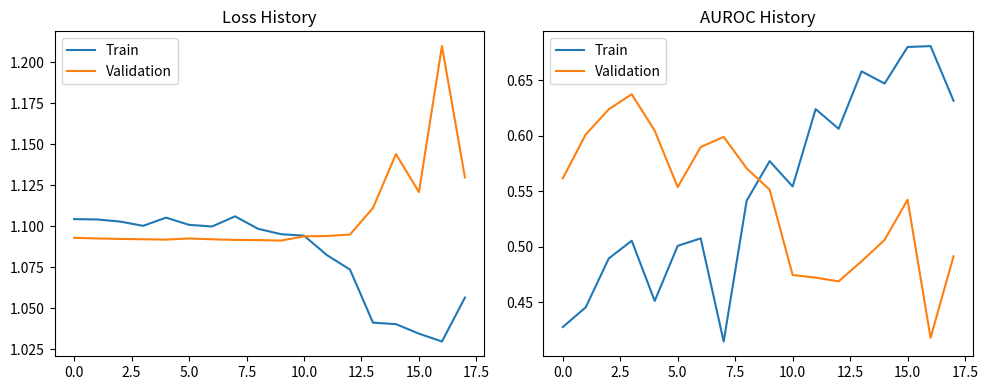

This chart was generated by the following Python code:
import matplotlib.pyplot as plt
import os

train_loss = [1.1044, 1.1042, 1.1029, 1.1003, 1.1053, 1.1009, 1.0999, 1.1061, 1.0985, 1.0952, 1.0943, 1.0824, 1.0736, 1.0412, 1.0403, 1.0345, 1.0297, 1.0565]
val_loss = [1.0930, 1.0926, 1.0923, 1.0921, 1.0919, 1.0926, 1.0921, 1.0917, 1.0916, 1.0913, 1.0939, 1.0941, 1.0950, 1.1112, 1.1441, 1.1209, 1.2100, 1.1299]
train_auroc = [0.4278, 0.4456, 0.4895, 0.5055, 0.4513, 0.5009, 0.5076, 0.4148, 0.5415, 0.5771, 0.5543, 0.6239, 0.6062, 0.6579, 0.6469, 0.6798, 0.6806, 0.6314]
val_auroc = [0.5616, 0.6011, 0.6237, 0.6373, 0.6045, 0.5537, 0.5898, 0.5989, 0.5706, 0.5514, 0.4746, 0.4723, 0.4689, 0.4870, 0.5062, 0.5424, 0.4181, 0.4915]

plt.figure(figsize=(10, 4))
plt.subplot(1, 2, 1)
plt.plot(train_loss, label='Train')
plt.plot(val_loss, label='Validation')
plt.title('Loss History')
plt.legend()

plt.subplot(1, 2, 2)
plt.plot(train_auroc, label='Train')
plt.plot(val_auroc, label='Validation')
plt.title('AUROC History')
plt.legend()

plt.tight_layout()
os.makedirs("outputs/figures", exist_ok=True)
plt.savefig("outputs/figures/training_curves.png")
plt.close()
